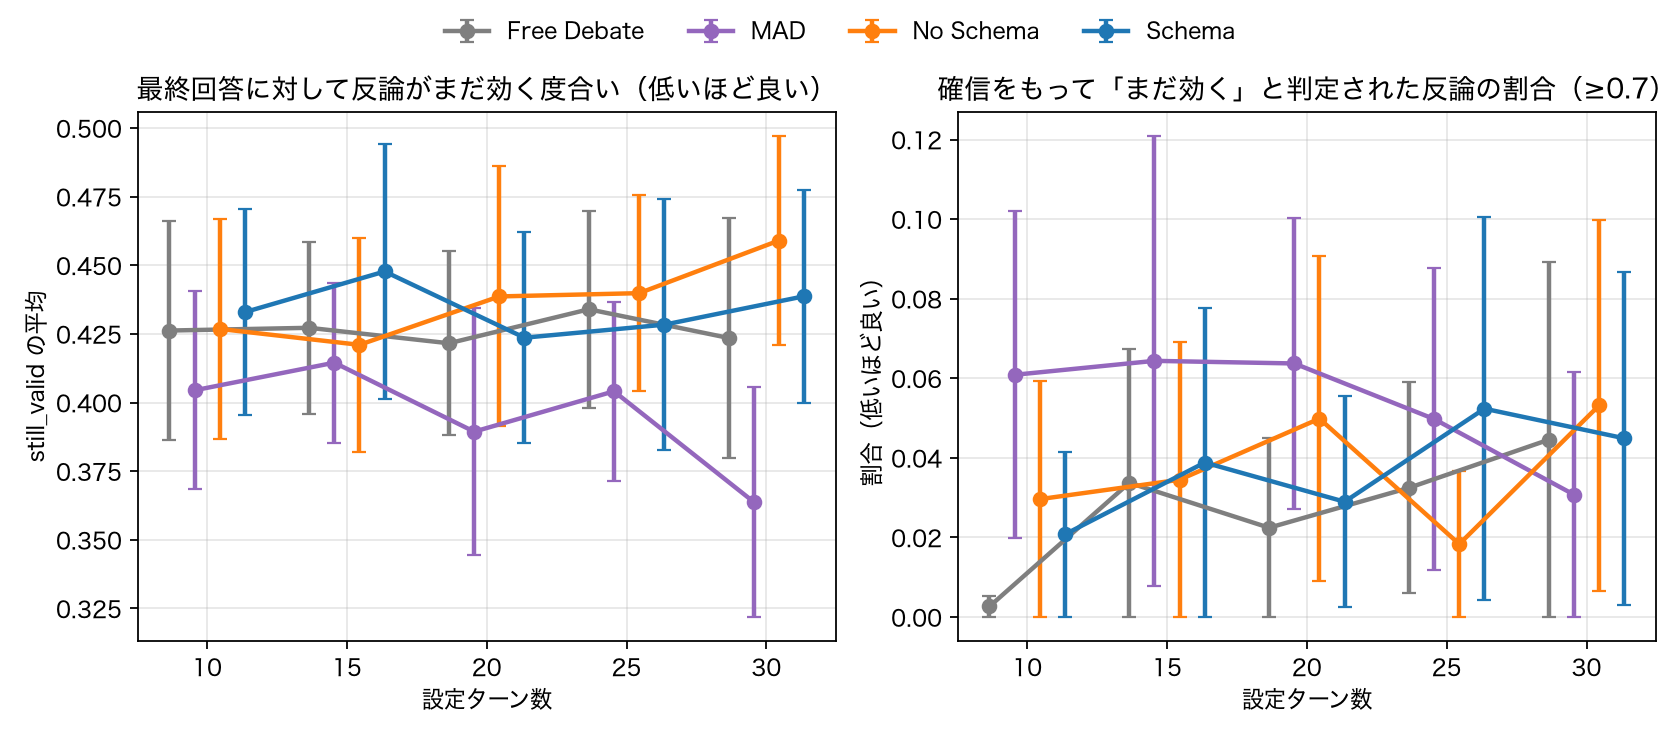

The data file committed next to this chart (first rows):
metric, method, max_dialogue_turns, n_logs, mean, ci95
still_valid_mean, free_debate, 10, 15, 0.4262, 0.0398
still_valid_mean, free_debate, 15, 15, 0.4272, 0.0314
still_valid_mean, free_debate, 20, 15, 0.4216, 0.0335
still_valid_mean, free_debate, 25, 15, 0.434, 0.0358
still_valid_mean, free_debate, 30, 15, 0.4235, 0.0436
still_valid_mean, mad, 10, 15, 0.4045, 0.0361
still_valid_mean, mad, 15, 15, 0.4145, 0.0292
still_valid_mean, mad, 20, 15, 0.3894, 0.0451
still_valid_mean, mad, 25, 15, 0.4041, 0.0326
still_valid_mean, mad, 30, 15, 0.3638, 0.0419
still_valid_mean, no_schema, 10, 15, 0.4268, 0.0401
still_valid_mean, no_schema, 15, 15, 0.421, 0.039
still_valid_mean, no_schema, 20, 15, 0.4387, 0.0474
still_valid_mean, no_schema, 25, 15, 0.4399, 0.0357
still_valid_mean, no_schema, 30, 15, 0.459, 0.0381
still_valid_mean, schema, 10, 15, 0.4329, 0.0375
still_valid_mean, schema, 15, 15, 0.4478, 0.0466
still_valid_mean, schema, 20, 15, 0.4236, 0.0385
still_valid_mean, schema, 25, 15, 0.4284, 0.0456
still_valid_mean, schema, 30, 15, 0.4387, 0.0388
still_valid_ge_0.7_rate, free_debate, 10, 15, 0.0027, 0.0052
still_valid_ge_0.7_rate, free_debate, 15, 15, 0.0337, 0.0413
still_valid_ge_0.7_rate, free_debate, 20, 15, 0.0224, 0.0258
still_valid_ge_0.7_rate, free_debate, 25, 15, 0.0325, 0.0265
still_valid_ge_0.7_rate, free_debate, 30, 15, 0.0446, 0.0729
still_valid_ge_0.7_rate, mad, 10, 15, 0.0609, 0.0411
still_valid_ge_0.7_rate, mad, 15, 15, 0.0644, 0.0565
still_valid_ge_0.7_rate, mad, 20, 15, 0.0637, 0.0365
still_valid_ge_0.7_rate, mad, 25, 15, 0.0498, 0.0378
still_valid_ge_0.7_rate, mad, 30, 15, 0.0308, 0.0361
still_valid_ge_0.7_rate, no_schema, 10, 15, 0.0296, 0.0316
still_valid_ge_0.7_rate, no_schema, 15, 15, 0.0345, 0.0373
still_valid_ge_0.7_rate, no_schema, 20, 15, 0.0499, 0.0409
still_valid_ge_0.7_rate, no_schema, 25, 15, 0.0183, 0.023
still_valid_ge_0.7_rate, no_schema, 30, 15, 0.0532, 0.0466
still_valid_ge_0.7_rate, schema, 10, 15, 0.0208, 0.0293
still_valid_ge_0.7_rate, schema, 15, 15, 0.0388, 0.0434
still_valid_ge_0.7_rate, schema, 20, 15, 0.029, 0.0265
still_valid_ge_0.7_rate, schema, 25, 15, 0.0524, 0.0481
still_valid_ge_0.7_rate, schema, 30, 15, 0.0449, 0.0418
